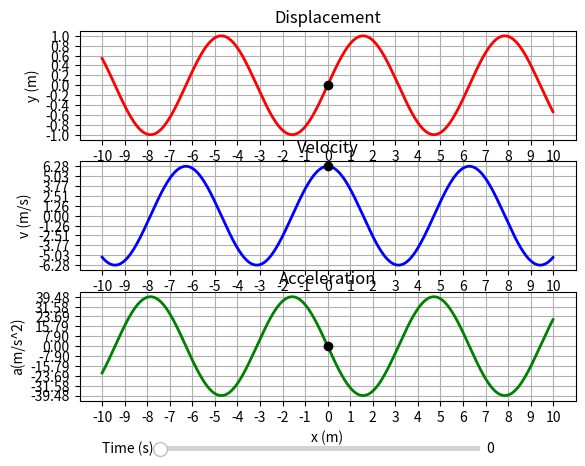

Recreate this plot in Python.
import numpy as np
import matplotlib.pyplot as plt 
import matplotlib.animation as animation 
from matplotlib.widgets import Slider

#Position grid
x_min = -10
x_max = 10
dx = 0.01
x_vec = np.arange(x_min, x_max, dx)
ones = np.ones_like(x_vec)
#Time grid
t_min = 0
t_max = 10
t_vec = np.linspace(t_min, t_max, 10000)
dt = t_vec[1] - t_vec[0]

A = 1      #Amplitude
frequency = 1
w = 2*np.pi*frequency
wavelength = 1
v = wavelength*frequency
point_loc = 0

#Initialization
fig, axs = plt.subplots(3,1)

xgrid_spacing = 1
ygrid_spacing = 0.2
axs[0].set_xticks(np.arange(x_min, x_max+xgrid_spacing, xgrid_spacing))
axs[0].set_yticks(np.arange(-A, A+ygrid_spacing, ygrid_spacing))
axs[0].grid()
axs[1].set_xticks(np.arange(x_min, x_max+xgrid_spacing, xgrid_spacing))
axs[1].set_yticks(np.arange(-A*w, w*A+ygrid_spacing, w*ygrid_spacing))
axs[1].grid()
axs[2].set_xticks(np.arange(x_min, x_max+xgrid_spacing, xgrid_spacing))
axs[2].set_yticks(np.arange(-A*w*w, w*w*A+ygrid_spacing, w*w*ygrid_spacing))
axs[2].grid()


def position(x_vec):
    return np.sin(x_vec)

def velocity(x_vec, omega=w):
    return omega*np.cos(x_vec)

def acceleration(x_vec, omega=w):
    return -omega*omega*np.sin(x_vec)


position_wave, = axs[0].plot(x_vec, position(x_vec),'r', lw=2)
velocity_wave, = axs[1].plot(x_vec, velocity(x_vec), 'b', lw=2)
acceleration_wave, = axs[2].plot(x_vec, acceleration(x_vec), 'g', lw=2)
point_p, = axs[0].plot(point_loc, position(point_loc), 'ko')
point_v, = axs[1].plot(point_loc, velocity(point_loc), 'ko')
point_a, = axs[2].plot(point_loc, acceleration(point_loc), 'ko')

#Sliders
t_loc = plt.axes([0.25, 0.00, 0.50, 0.02])
t_amp = Slider(t_loc, 'Time (s)', t_min, t_max, valinit = t_min)

#Labels
#axs[0].set_xlabel('x (m)')
axs[0].set_ylabel('y (m)')
axs[0].set_title('Displacement')
#axs[1].set_xlabel('x (m)')
axs[1].set_ylabel('v (m/s)')
axs[1].set_title('Velocity')
axs[2].set_xlabel('x (m)')
axs[2].set_ylabel('a(m/s^2)')
axs[2].set_title('Acceleration')

def update(val):
    t = t_amp.val
    t_index = int((t-t_min)/dt)
    t = t_vec[t_index]

    position_wave.set_ydata(position(x_vec - v*t*ones))
    velocity_wave.set_ydata(velocity(x_vec - v*t*ones))
    acceleration_wave.set_ydata(acceleration(x_vec-v*t*ones))
    point_p.set_ydata(position(point_loc - v*t))
    point_v.set_ydata(velocity(point_loc - v*t))
    point_a.set_ydata(acceleration(point_loc - v*t))

    
    

fig.canvas.draw_idle()
t_amp.on_changed(update)

plt.show()
